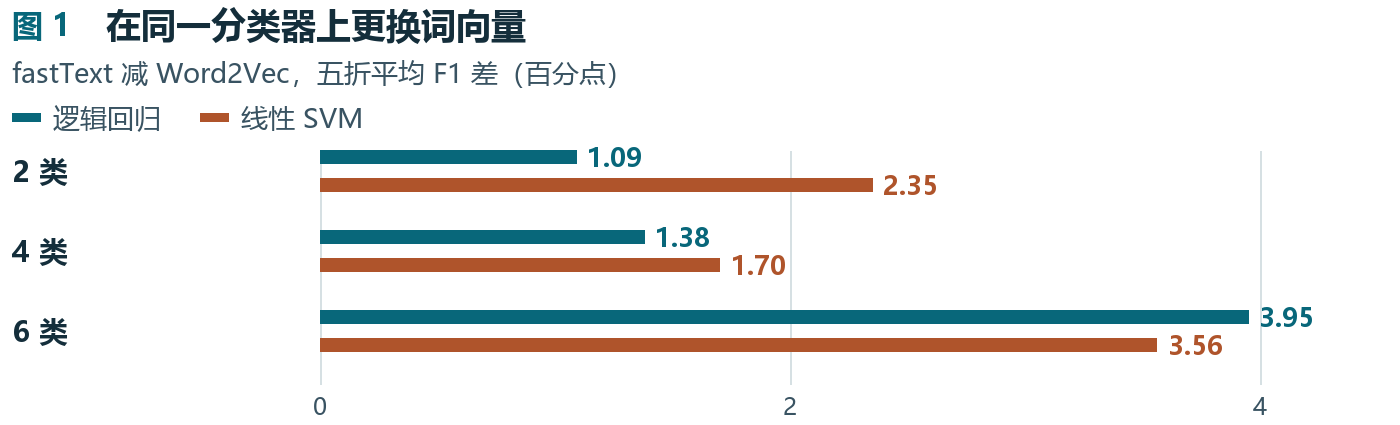

The table this chart was drawn from, first rows:
项目, 逻辑回归, 线性 SVM
2 类, 1.09, 2.35
4 类, 1.38, 1.7
6 类, 3.95, 3.56
